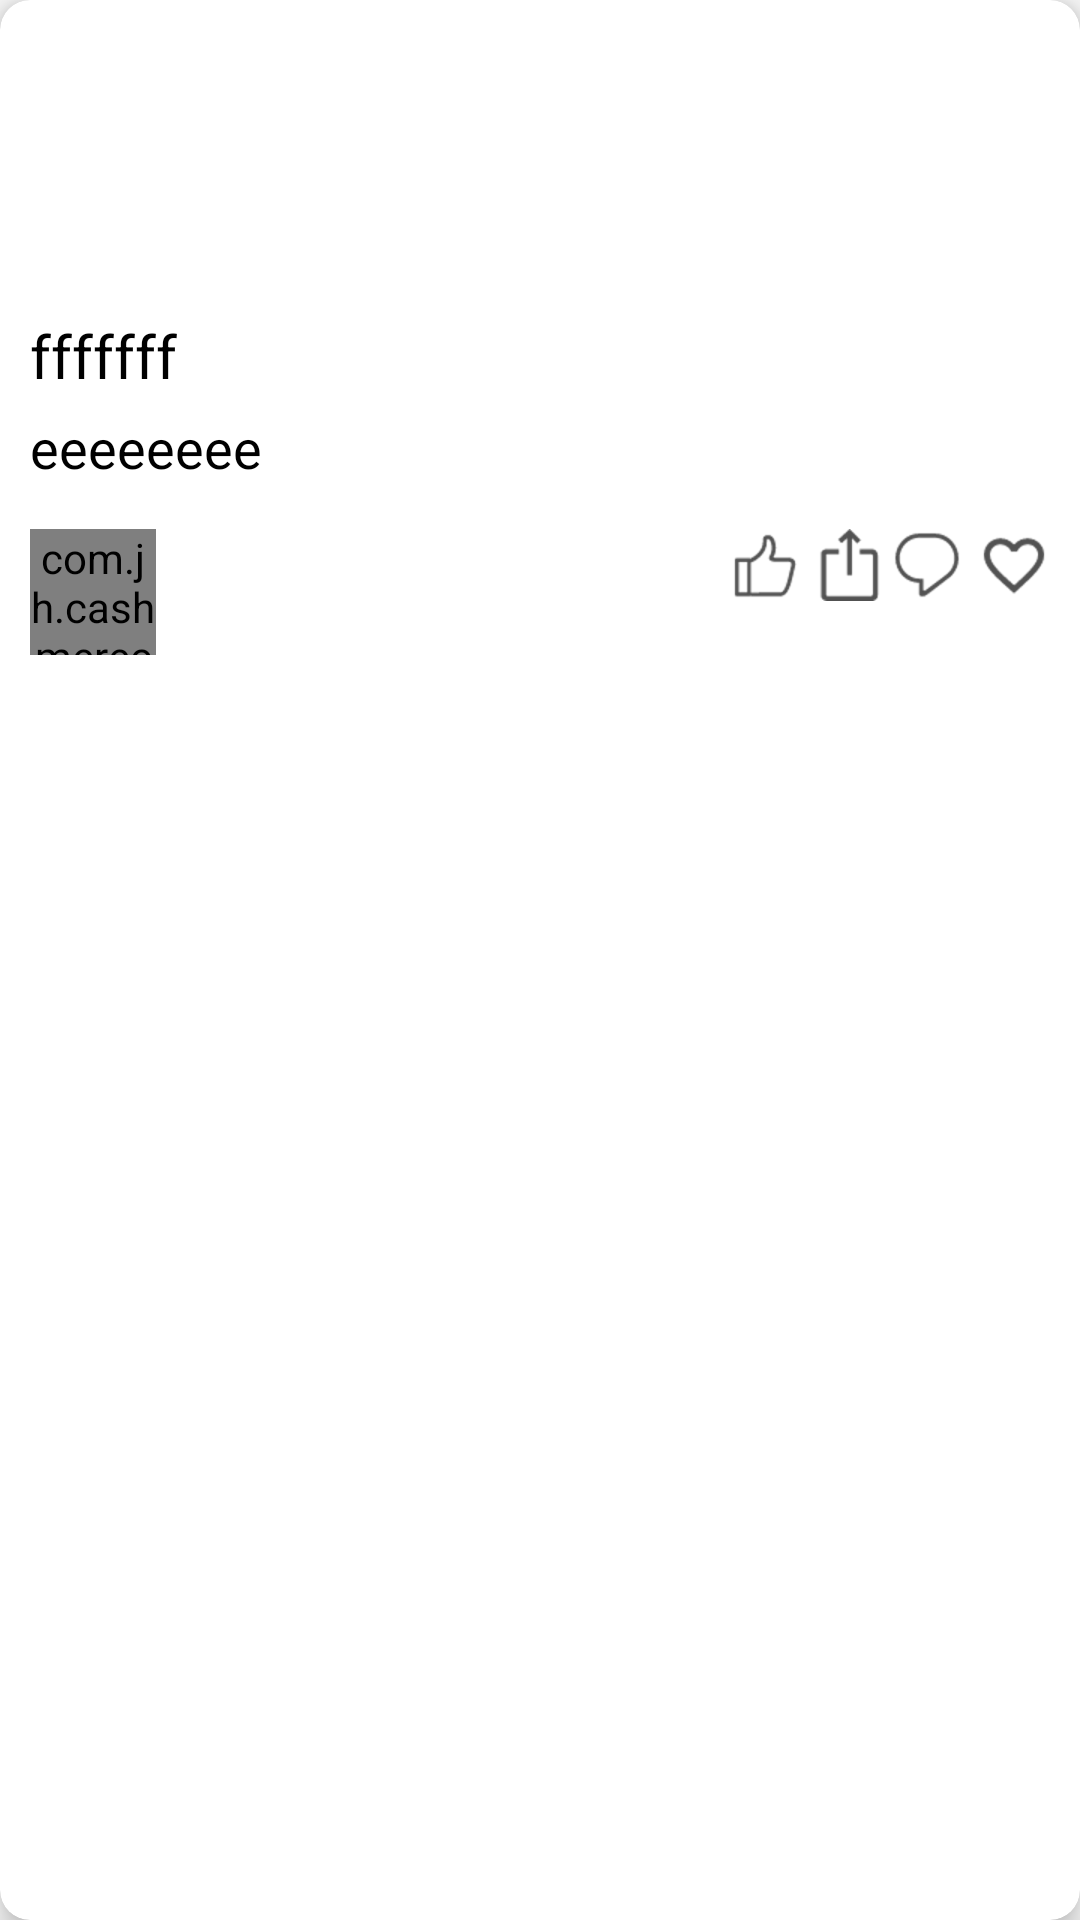

Android layout source for this screen:
<!-- AndroidManifest.xml: application theme AppTheme1 -->
<!-- res/layout/listview_news_item.xml -->
<?xml version="1.0" encoding="utf-8"?>
<android.support.v7.widget.CardView
    xmlns:android="http://schemas.android.com/apk/res/android"
    xmlns:app="http://schemas.android.com/apk/res-auto"
    xmlns:tools="http://schemas.android.com/tools"
    android:id="@+id/home_Item"
    android:layout_width="match_parent"
    android:layout_height="wrap_content"
    android:layout_margin="14dp"
    android:background="#969696"
    android:padding="15dp"
    app:cardCornerRadius="10dp"
    app:cardElevation="6dp">

    <LinearLayout android:layout_width="match_parent"
                  android:layout_height="wrap_content"
                  android:orientation="vertical">

        <FrameLayout android:layout_width="match_parent"
                     android:layout_height="wrap_content"
                     android:layout_marginLeft="10dp"
                     android:layout_marginRight="10dp"
                     android:layout_marginTop="10dp">

            <ImageView
                android:id="@+id/img_bg"
                android:layout_width="match_parent"
                android:layout_height="90dp"
                android:scaleType="centerCrop"
                tools:src="@drawable/zhuan_3"/>

            <ImageView
                android:id="@+id/img_category"
                android:layout_width="55dp"
                android:layout_height="30dp"
                android:layout_margin="10dp"
                android:scaleType="centerCrop"
                tools:src="@drawable/javaicon"/>
        </FrameLayout>

        <TextView
            android:id="@+id/tv_title"
            android:layout_width="match_parent"
            android:layout_height="wrap_content"
            android:layout_marginLeft="10dp"
            android:layout_marginRight="10dp"
            android:layout_marginTop="5dp"
            android:textColor="#000000"
            android:text="fffffff"
            android:textSize="20sp"
            tools:text="ffffff"/>

        <TextView
            android:id="@+id/tv_summary"
            android:layout_width="match_parent"
            android:layout_height="wrap_content"
            android:layout_marginLeft="10dp"
            android:layout_marginRight="10dp"
            android:layout_marginTop="5dp"
            android:text="eeeeeeee"
            android:textColor="#000000"
            android:textSize="18sp"
            tools:text="ffffff"/>

        <RelativeLayout
            android:layout_width="match_parent"
            android:layout_height="match_parent"
            android:layout_marginBottom="5dp"
            android:layout_marginTop="15dp">


            <com.jh.cashmerecat.Widget.CircleImageView
                android:id="@+id/img_icon"
                android:layout_width="42dp"
                android:layout_height="42dp"
                android:layout_centerVertical="true"
                android:layout_marginLeft="10dp"
                tools:src="@drawable/zhuan_3"

            />

            <LinearLayout
                android:layout_width="wrap_content"
                android:layout_height="wrap_content"
                android:layout_marginLeft="15dp"
                android:layout_toRightOf="@+id/img_icon"
                android:gravity="center_vertical"
                android:orientation="vertical">


                <TextView
                    android:id="@+id/tv_username"
                    android:layout_width="match_parent"
                    android:layout_height="wrap_content"
                    android:textColor="#000000"
                    android:textSize="14sp"
                    tools:text="ffffff"/>
                <TextView
                    android:id="@+id/tv_date"
                    android:layout_width="match_parent"
                    android:layout_height="wrap_content"
                    android:textColor="#000000"
                    android:textSize="12sp"
                    tools:text="ffffff"/>
            </LinearLayout>

            <ImageView
                android:id="@+id/img_support"
                android:layout_width="wrap_content"
                android:layout_height="wrap_content"
                android:layout_marginRight="5dp"
                android:layout_toLeftOf="@+id/img_halve"
                android:src="@drawable/image_support"/>

            <ImageView
                android:id="@+id/img_halve"
                android:layout_width="wrap_content"
                android:layout_height="wrap_content"
                android:layout_marginRight="1dp"
                android:layout_toLeftOf="@+id/img_comment"
                android:src="@drawable/image_halve"/>

            <ImageView
                android:id="@+id/img_comment"
                android:layout_width="wrap_content"
                android:layout_height="wrap_content"
                android:layout_marginRight="5dp"
                android:layout_toLeftOf="@+id/img_collect"
                android:src="@drawable/image_comment"/>

            <ImageView
                android:id="@+id/img_collect"
                android:layout_width="wrap_content"
                android:layout_height="wrap_content"
                android:layout_alignParentRight="true"
                android:layout_marginRight="10dp"
                android:src="@drawable/image_collect_no"/>

        </RelativeLayout>

    </LinearLayout>

</android.support.v7.widget.CardView>
<!-- resources referenced by this layout -->
<resources>
  <!-- drawable image_collect_no: png bitmap (drawable-hdpi, 1268 bytes) -->
  <!-- drawable image_comment: png bitmap (drawable-hdpi, 1279 bytes) -->
  <!-- drawable image_halve: png bitmap (drawable-hdpi, 839 bytes) -->
  <!-- drawable image_support: png bitmap (drawable-hdpi, 1111 bytes) -->
  <!-- drawable javaicon: png bitmap (drawable-hdpi, 24741 bytes) -->
  <style name="AppTheme1" parent="Theme.AppCompat.Light.NoActionBar" />
</resources>
